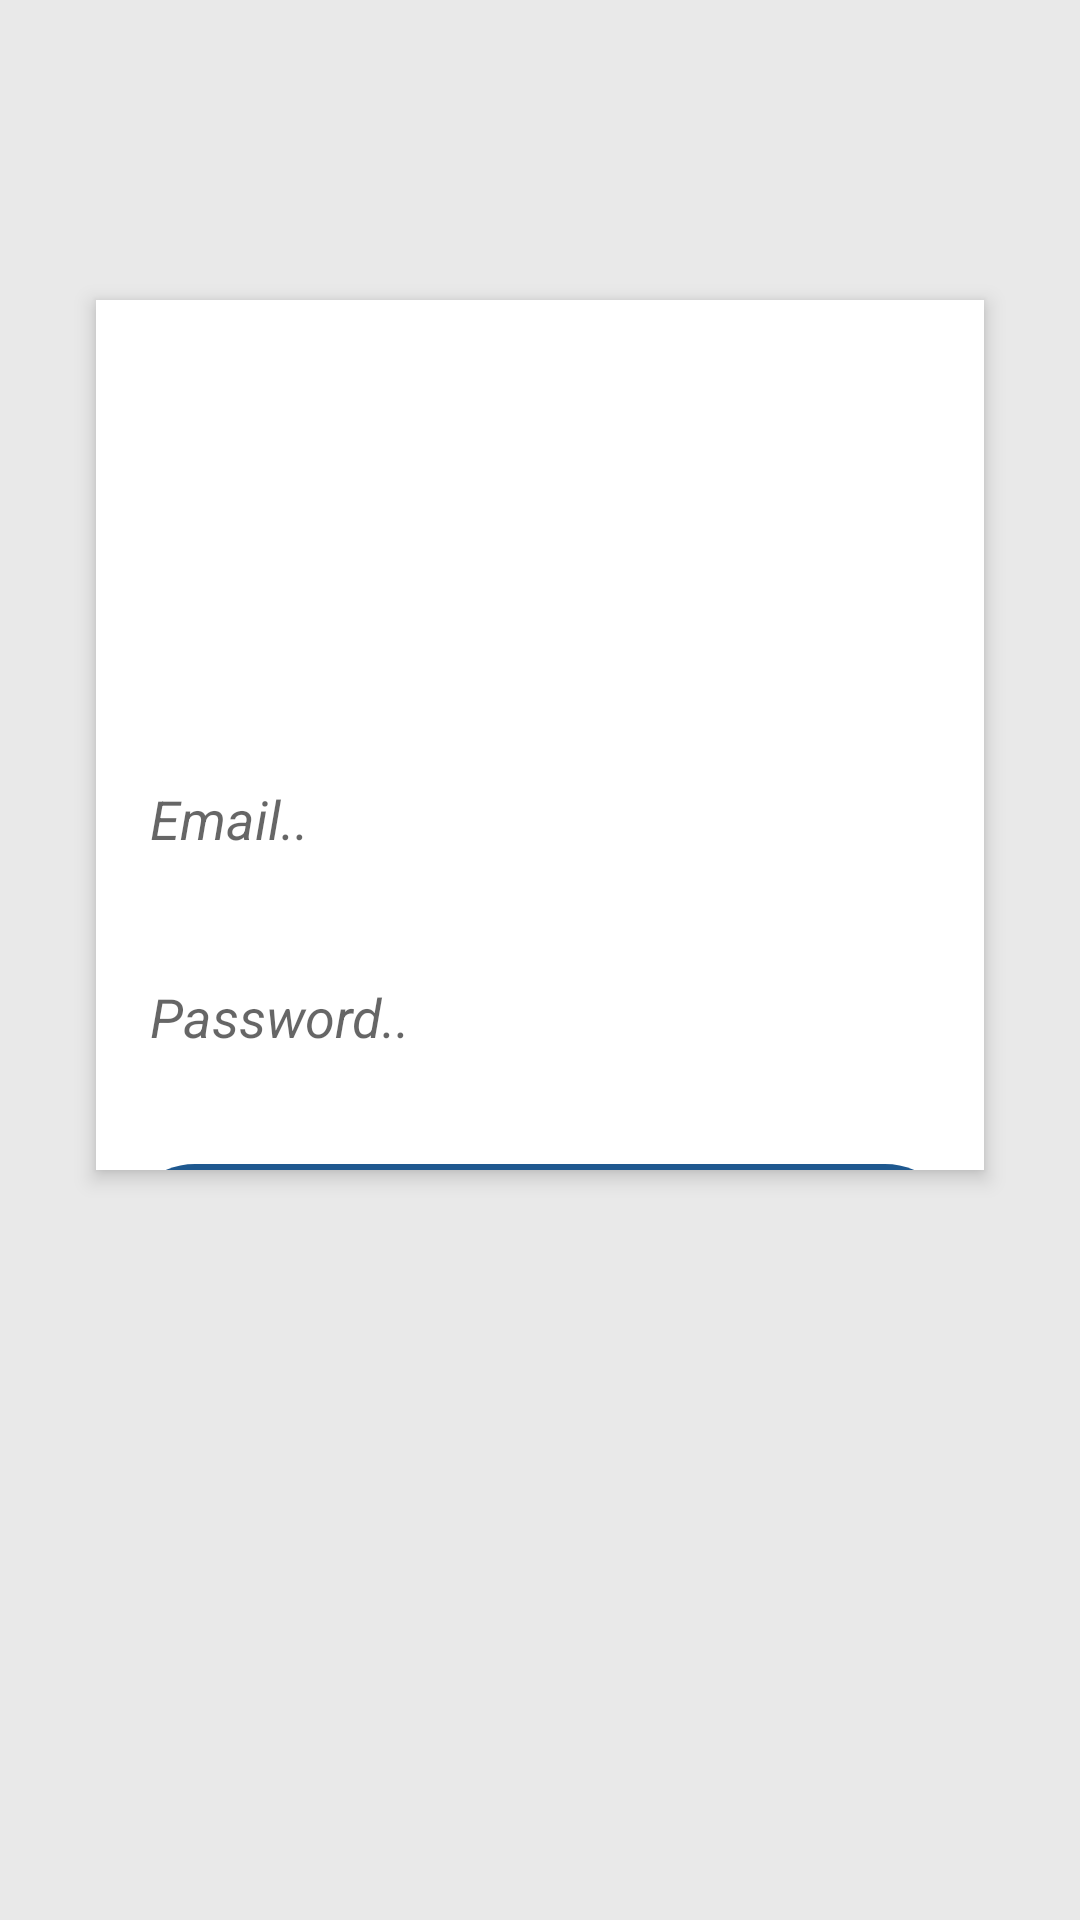

This screen was rendered from an Android layout file. Write that file and the resources it references.
<!-- AndroidManifest.xml: application theme Theme.Eugene -->
<!-- res/layout/activity_login.xml -->
<?xml version="1.0" encoding="utf-8"?>
<androidx.constraintlayout.widget.ConstraintLayout xmlns:android="http://schemas.android.com/apk/res/android"
    xmlns:app="http://schemas.android.com/apk/res-auto"
    xmlns:tools="http://schemas.android.com/tools"
    android:layout_width="match_parent"
    android:layout_height="match_parent"
    android:background="#e9e9e9"
    tools:context=".LoginActivity">

    <LinearLayout
        android:layout_width="match_parent"
        android:layout_height="match_parent"
        android:layout_marginLeft="32dp"
        android:layout_marginTop="100dp"
        android:layout_marginRight="32dp"
        android:layout_marginBottom="250dp"
        android:background="#fff"
        android:elevation="4dp"
        android:orientation="vertical"
        app:layout_constraintBottom_toBottomOf="parent"
        app:layout_constraintEnd_toEndOf="parent"
        app:layout_constraintStart_toStartOf="parent"
        app:layout_constraintTop_toTopOf="parent">

        <ImageView
            android:id="@+id/imageView11"
            android:layout_width="100dp"
            android:layout_height="100dp"
            android:layout_gravity="center"
            android:layout_marginTop="32dp"
            android:layout_marginBottom="8dp"
            app:srcCompat="@drawable/logo" />

        <EditText
            android:id="@+id/edtEmail"
            android:layout_width="match_parent"
            android:layout_height="50dp"
            android:layout_marginStart="8dp"
            android:layout_marginTop="8dp"
            android:layout_marginEnd="8dp"
            android:layout_marginBottom="8dp"
            android:background="@drawable/search_background"
            android:ems="10"
            android:hint="Email.."
            android:inputType="textPersonName"
            android:padding="10dp"
            android:textStyle="italic" />

        <EditText
            android:id="@+id/edtPasswordNew"
            android:layout_width="match_parent"
            android:layout_height="50dp"
            android:layout_marginStart="8dp"
            android:layout_marginTop="8dp"
            android:layout_marginEnd="8dp"
            android:layout_marginBottom="8dp"
            android:background="@drawable/search_background"
            android:ems="10"
            android:hint="Password.."
            android:inputType="textPersonName"
            android:padding="10dp"
            android:textStyle="italic" />

        <TextView
            android:id="@+id/btnLoginNew"
            android:layout_width="match_parent"
            android:layout_height="50dp"
            android:layout_marginStart="8dp"
            android:layout_marginEnd="8dp"
            android:layout_marginTop="16dp"
            android:background="@drawable/blue_button"
            android:elevation="3dp"
            android:gravity="center"
            android:text="Login"
            android:textColor="#f6f6f6"
            android:textSize="17sp"
            android:textStyle="bold" />

    </LinearLayout>
</androidx.constraintlayout.widget.ConstraintLayout>
<!-- resources referenced by this layout -->
<resources>
  <!-- drawable blue_button (drawable) -->
  <?xml version="1.0" encoding="utf-8"?>
  <selector xmlns:android="http://schemas.android.com/apk/res/android">
      <item>
          <shape android:shape="rectangle">
              <solid android:color="#1e588f"/>
              <corners android:radius="50dp"/>
          </shape>
      </item>
  </selector>
  <style name="Theme.Eugene" parent="Theme.MaterialComponents.DayNight.NoActionBar">
          
          <item name="colorPrimary">@color/purple_500</item>
          <item name="colorPrimaryVariant">@color/purple_700</item>
          <item name="colorOnPrimary">@color/white</item>
          
          <item name="colorSecondary">@color/teal_200</item>
          <item name="colorSecondaryVariant">@color/teal_700</item>
          <item name="colorOnSecondary">@color/black</item>
          
          <item name="android:statusBarColor">?attr/colorPrimaryVariant</item>
          
      </style>
  <color name="purple_500">#FF6200EE</color>
  <color name="purple_700">#FF3700B3</color>
  <color name="white">#FFFFFFFF</color>
  <color name="teal_200">#FF03DAC5</color>
  <color name="teal_700">#FF018786</color>
  <color name="black">#FF000000</color>
</resources>
